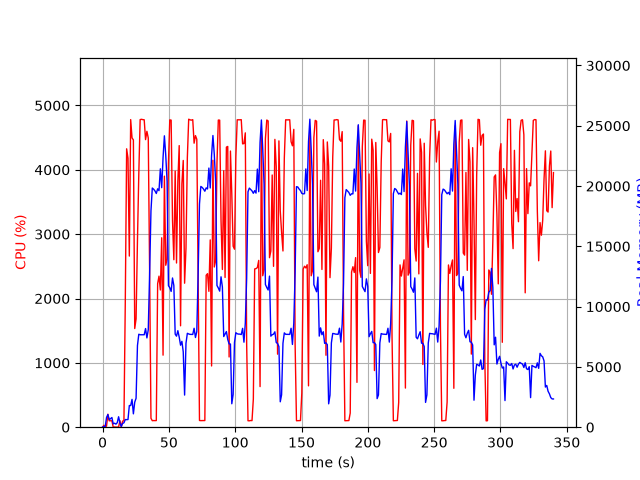

Source data for this figure (header and first rows):
elapsed_time, nproc, cpu, mem_real, mem_virtual
3.838539123535156e-05, 1, 0.0, 9.918, 27666
1.006, 2, 29.8, 54.64, 238.3
2.014, 2, 2.0, 62.2, 245.5
3.021, 5, 17.9, 814.1, 9995
4.029, 5, 201.4, 1051, 9776
5.037, 3, 99.3, 617.2, 5115
6.045, 3, 100.2, 710.2, 5211
7.052, 3, 99.3, 804, 5323
8.059, 3, 0.0, 279.4, 4671
9.069, 3, 3.0, 331.6, 4717
10.08, 3, 1.0, 254.2, 4649
11.09, 3, 2.0, 375.2, 4753
12.1, 7, 2.0, 866.8, 17636
13.1, 3, 101.1, 352.9, 4760
14.11, 2, 1.0, 60.88, 173.6
15.12, 1, 95.2, 311.4, 1332
16.13, 1, 100.3, 364.7, 1460
17.14, 1, 1928, 633.9, 29980
18.16, 1, 4326, 625.4, 30000
19.18, 1, 4180, 635.5, 30024
20.19, 1, 2659, 1797, 31972
21.21, 1, 4780, 1794, 31972
22.23, 1, 4496, 2308, 31972
23.25, 1, 4465, 1108, 31972
24.27, 1, 1533, 2077, 34030
25.28, 1, 1683, 2398, 34089
26.32, 1, 2901, 6771, 41013
27.33, 1, 3938, 7710, 41013
28.35, 1, 4780, 7667, 41013
29.37, 1, 4785, 7667, 41013
30.39, 1, 4780, 7667, 41013
31.41, 1, 4777, 7667, 41013
32.42, 1, 4469, 8181, 41013
33.44, 1, 4598, 7405, 41013
34.46, 1, 4494, 8076, 43326
35.49, 1, 2435, 12741, 49084
36.5, 1, 138.3, 17933, 59340
37.5, 1, 101.3, 19836, 59340
38.51, 1, 103.1, 19738, 59340
39.52, 1, 102.2, 19597, 59340
40.53, 1, 103.2, 19383, 59340
41.54, 1, 2230, 19773, 59340
42.56, 1, 2348, 19619, 59340
43.58, 1, 2132, 21431, 71628
44.6, 1, 2944, 19865, 71628
45.62, 1, 1120, 22363, 71628
46.63, 1, 3901, 24166, 71628
47.65, 1, 2517, 22554, 71708
48.67, 1, 2614, 20367, 71732
49.67, 1, 4099, 11739, 71744
50.69, 1, 4776, 11570, 71744
51.72, 1, 4772, 11261, 71744
52.74, 1, 3215, 12376, 71832
53.75, 1, 2602, 11753, 71832
54.76, 1, 3981, 7720, 71832
55.76, 1, 2552, 7551, 71832
56.77, 1, 3822, 8005, 71832
57.79, 1, 4376, 7473, 71832
58.81, 1, 1576, 6801, 71832
59.82, 1, 3781, 7121, 71832
... 276 more rows
